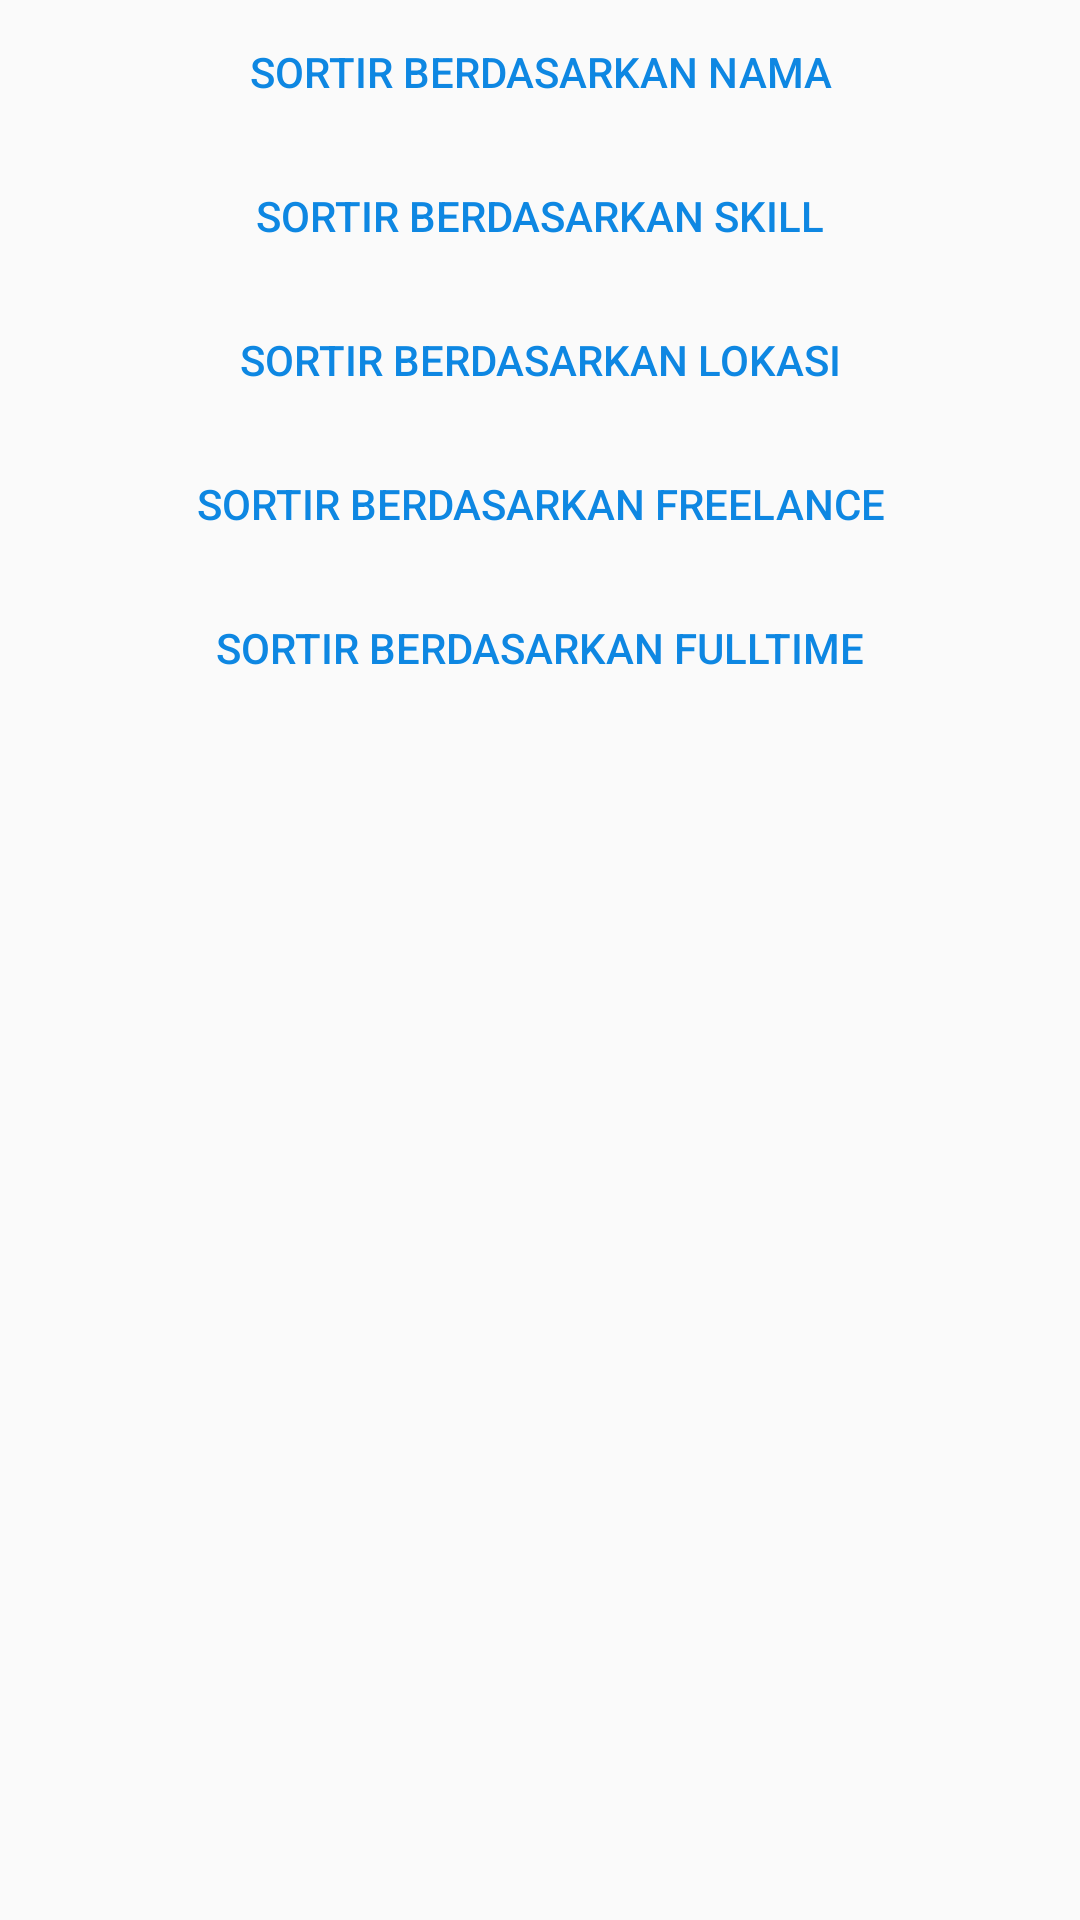

Write the Android layout XML for this screen, with the resource values it uses.
<!-- AndroidManifest.xml: application theme AppTheme -->
<!-- res/layout/fragment_filter_dialog.xml -->
<?xml version="1.0" encoding="utf-8"?>
<LinearLayout
    xmlns:android="http://schemas.android.com/apk/res/android"
    xmlns:tools="http://schemas.android.com/tools"
    android:layout_width="match_parent"
    android:layout_height="match_parent"
    android:orientation="vertical"
    xmlns:app="http://schemas.android.com/apk/res-auto"
    tools:context=".fragment.FilterDialogFragment">

    

            <Button
                android:id="@+id/sort_by_name"
                android:layout_width="match_parent"
                android:layout_height="wrap_content"
                android:text="@string/sort_by_name"
                android:textColor="@color/colorPrimary"
                android:background="@drawable/rectangle_border"/>

            <Button
                android:id="@+id/sort_by_skill"
                android:layout_width="match_parent"
                android:layout_height="wrap_content"
                android:text="@string/sort_by_skill"
                android:textColor="@color/colorPrimary"
                android:background="@drawable/rectangle_border"/>

            <Button
                android:id="@+id/sort_by_location"
                android:layout_width="match_parent"
                android:layout_height="wrap_content"
                android:text="@string/sort_by_location"
                android:textColor="@color/colorPrimary"
                android:background="@drawable/rectangle_border"/>

            <Button
                android:id="@+id/sort_by_job_type1"
                android:layout_width="match_parent"
                android:layout_height="wrap_content"
                android:text="@string/sort_by_job_type1"
                android:textColor="@color/colorPrimary"
                android:background="@drawable/rectangle_border"/>

            <Button
                android:id="@+id/sort_by_job_type2"
                android:layout_width="match_parent"
                android:layout_height="wrap_content"
                android:text="@string/sort_by_job_type2"
                android:textColor="@color/colorPrimary"
                android:background="@drawable/rectangle_border"/>
</LinearLayout>
<!-- resources referenced by this layout -->
<resources>
  <color name="colorPrimary">#0E87E2</color>
  <string name="sort_by_job_type1">Sortir berdasarkan freelance</string>
  <string name="sort_by_job_type2">Sortir berdasarkan fulltime</string>
  <string name="sort_by_location">Sortir berdasarkan lokasi</string>
  <string name="sort_by_name">Sortir berdasarkan nama</string>
  <string name="sort_by_skill">Sortir berdasarkan skill</string>
  <style name="AppTheme" parent="Theme.AppCompat.Light.NoActionBar">
          
          <item name="colorPrimary">@color/colorPrimaryDark</item>
          <item name="colorPrimaryDark">@color/colorPrimaryDark</item>
          <item name="colorAccent">@color/colorAccent</item>
  
      </style>
  <color name="colorPrimaryDark">#3700B3</color>
  <color name="colorAccent">#03DAC5</color>
</resources>
